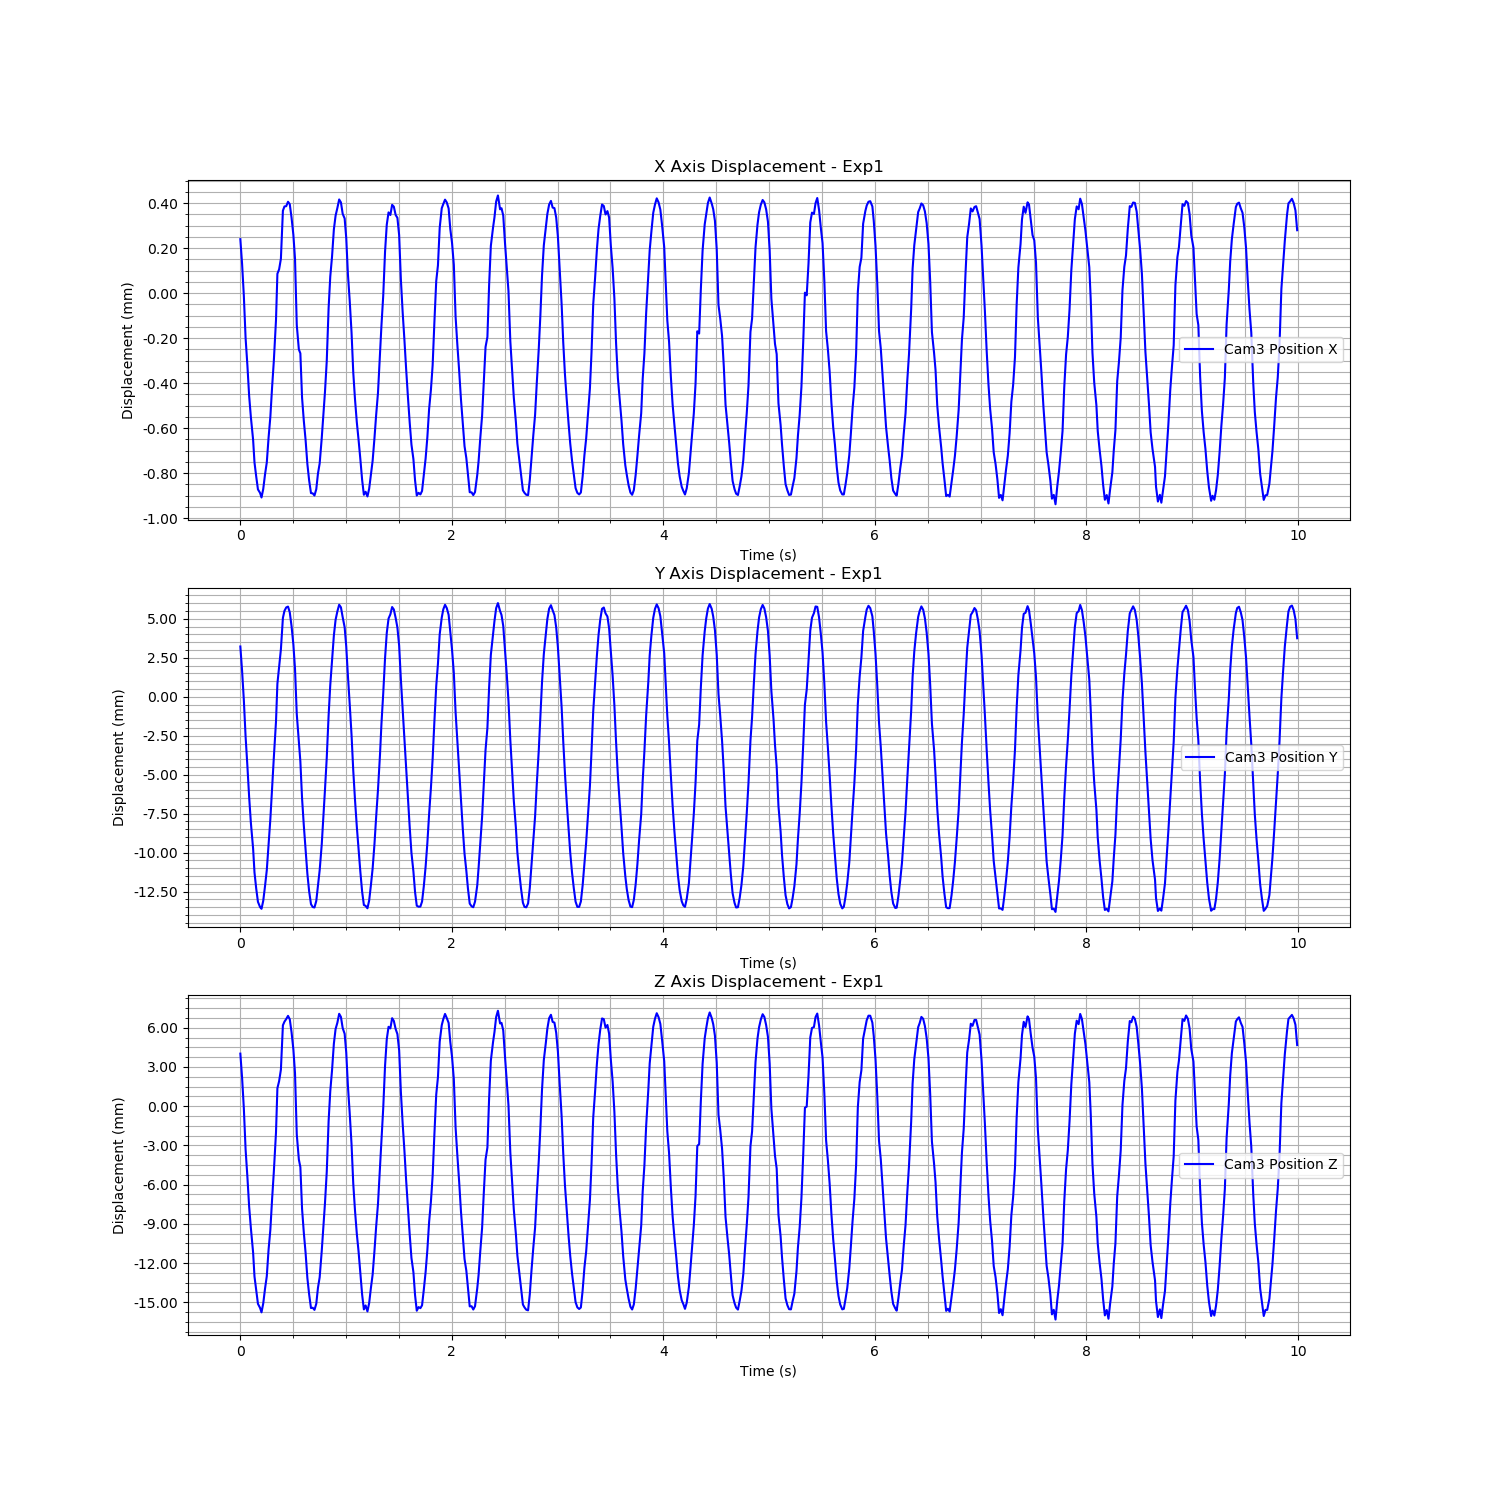

Values plotted in this chart, from the file beside it:
Time (s), Cam3 Fiducial ID, Cam3 Position X, Cam3 Position Y, Cam3 Position Z, Cam3 Rotation X, Cam3 Rotation Y, Cam3 Rotation Z, Cam3 Rotation W
1726272494, 0, 0.0002395, 0.003221, 0.004022, 0.01196, 0.001634, -0.001141, 0.9999
1726272494, 0, 0.0001292, 0.001657, 0.00218, 0.01433, 0.002897, -0.001372, 0.9999
1726272494, 0, -1.1011101133815676e-05, -0.0002019, -0.000144, 0.01465, 0.002156, -0.0007747, 0.9999
1726272494, 0, -0.0001998, -0.002555, -0.003308, 0.01551, 0.0004682, -0.0004494, 0.9999
1726272494, 0, -0.0003222, -0.004459, -0.005426, 0.01027, 0.0004575, -1.863535187282613e-05, 0.9999
1726272494, 0, -0.0004573, -0.006435, -0.007686, 0.004732, 0.0005848, 0.0006229, 1
1726272494, 0, -0.0005522, -0.00809, -0.009332, -0.000725, -0.0005896, 0.001079, 1
1726272494, 0, -0.0006526, -0.009741, -0.0112, -0.00709, -0.002475, 0.001308, 1
1726272494, 0, -0.0007528, -0.01127, -0.01303, -0.01658, -0.00629, 0.00198, 0.9998
1726272494, 0, -0.000815, -0.0123, -0.01407, -0.02868, -0.007912, 0.002933, 0.9996
1726272494, 0, -0.0008728, -0.01315, -0.01512, -0.04381, -0.01023, 0.003979, 0.999
1726272494, 0, -0.0008884, -0.01349, -0.01543, -0.04747, -0.009219, 0.004027, 0.9988
1726272494, 0, -0.0009088, -0.0136, -0.01577, -0.05267, -0.01256, 0.004739, 0.9985
1726272495, 0, -0.000871, -0.01309, -0.01509, -0.05202, -0.01052, 0.004486, 0.9986
1726272495, 0, -0.0008058, -0.01214, -0.01395, -0.04327, -0.007457, 0.003628, 0.999
1726272495, 0, -0.000753, -0.01112, -0.01301, -0.03333, -0.008683, 0.003186, 0.9994
1726272495, 0, -0.0006431, -0.009438, -0.01098, -0.02711, -0.00535, 0.002696, 0.9996
1726272495, 0, -0.0005516, -0.007869, -0.009472, -0.01899, -0.005469, 0.001848, 0.9998
1726272495, 0, -0.0004199, -0.005856, -0.007134, -0.01231, -0.001628, 0.001268, 0.9999
1726272495, 0, -0.0003035, -0.003923, -0.005049, -0.007853, -0.001069, 0.0009628, 1
1726272495, 0, -0.0001206, -0.001597, -0.002018, -0.004247, -0.0001855, 0.0002635, 1
1726272495, 0, 8.565608312757585e-05, 0.0008317, 0.001375, -0.00399, 0.002061, -0.0005176, 1
1726272495, 0, 0.0001053, 0.001924, 0.001915, -0.003716, -0.0003767, 0.0001705, 1
1726272495, 0, 0.0001523, 0.003031, 0.002793, -0.002578, -0.001657, 3.391966260169628e-05, 1
1726272495, 0, 0.000366, 0.005056, 0.00619, -0.006155, 0.002566, -0.0002338, 1
1726272495, 0, 0.000385, 0.005504, 0.006467, -0.007674, -0.002128, 1.5292677665834708e-05, 1
1726272495, 0, 0.0003862, 0.005726, 0.006669, -0.009034, 0.001913, 2.2625942883311454e-05, 1
1726272495, 0, 0.0004058, 0.00578, 0.006914, -0.004547, 0.002453, -0.0003298, 1
1726272495, 0, 0.000395, 0.005409, 0.006649, 0.0009805, 0.001652, -0.0004071, 1
1726272495, 0, 0.0003342, 0.004517, 0.005645, 0.005048, 0.002567, -0.0006864, 1
1726272495, 0, 0.0002581, 0.003345, 0.004342, 0.01225, 0.003718, -0.001278, 0.9999
1726272495, 0, 0.0001525, 0.001787, 0.002522, 0.01448, 0.003049, -0.001279, 0.9999
1726272495, 0, -0.0001422, -0.001116, -0.00216, 0.01745, 0.0001358, -0.0002916, 0.9998
1726272495, 0, -0.0002507, -0.002929, -0.00408, 0.01573, 5.9484304831517215e-05, -0.000217, 0.9999
1726272495, 0, -0.000268, -0.004152, -0.004661, 0.01103, 0.001356, -0.0004582, 0.9999
1726272495, 0, -0.0004648, -0.006519, -0.007852, 0.004631, -0.0004977, 0.0006123, 1
1726272495, 0, -0.0005673, -0.008242, -0.009658, -0.0006781, -0.001725, 0.0009364, 1
1726272495, 0, -0.0006536, -0.009785, -0.01123, -0.009619, -0.001596, 0.001378, 1
1726272495, 0, -0.0007599, -0.01134, -0.01314, -0.01685, -0.006915, 0.002041, 0.9998
1726272495, 0, -0.0008321, -0.01247, -0.01439, -0.03042, -0.009631, 0.003172, 0.9995
1726272495, 0, -0.0008893, -0.0133, -0.01544, -0.04239, -0.01191, 0.003969, 0.999
1726272495, 0, -0.0008905, -0.01349, -0.01542, -0.04754, -0.009567, 0.004157, 0.9988
1726272495, 0, -0.0009, -0.01351, -0.01558, -0.0534, -0.01176, 0.004772, 0.9985
1726272495, 0, -0.0008719, -0.0131, -0.01511, -0.05201, -0.01035, 0.004473, 0.9986
1726272495, 0, -0.0008025, -0.0121, -0.0139, -0.04217, -0.007346, 0.00352, 0.9991
1726272495, 0, -0.0007576, -0.01113, -0.01309, -0.03347, -0.009621, 0.003217, 0.9994
1726272495, 0, -0.000645, -0.009474, -0.01108, -0.02717, -0.004218, 0.002437, 0.9996
1726272495, 0, -0.0005485, -0.007801, -0.009394, -0.01786, -0.004519, 0.001858, 0.9998
1726272495, 0, -0.00044, -0.005972, -0.007428, -0.01222, -0.002653, 0.001528, 0.9999
1726272495, 0, -0.0003019, -0.003905, -0.005021, -0.00781, -0.0007961, 0.0009741, 1
1726272495, 0, -6.605381344598181e-05, -0.001196, -0.001138, -0.005537, 0.001195, 0.0002081, 1
1726272495, 0, 7.384692832220278e-05, 0.0007566, 0.001157, -0.005127, 0.0005424, -0.0003134, 1
1726272495, 0, 0.0001616, 0.002303, 0.002743, -0.006524, 3.5915417417985306e-05, -0.0002852, 1
1726272495, 0, 0.0002822, 0.003919, 0.004776, -0.006578, 0.0005535, -0.0001181, 1
1726272495, 0, 0.0003441, 0.004934, 0.005908, -0.005738, 0.002717, -0.0002595, 1
1726272495, 0, 0.0003779, 0.005468, 0.006381, -0.007818, -0.002289, 9.240687626484883e-05, 1
1726272495, 0, 0.000416, 0.005898, 0.00707, -0.00971, 0.00193, 2.62655073374381e-05, 1
1726272495, 0, 0.0004028, 0.005731, 0.006828, -0.003729, -0.0001183, -5.4528502086365726e-05, 1
1726272495, 0, 0.0003519, 0.005096, 0.005971, 0.002998, -0.0004183, -0.0004902, 1
1726272495, 0, 0.0003316, 0.004454, 0.005542, 0.006857, 0.0006421, -0.000707, 1
... 540 more rows
